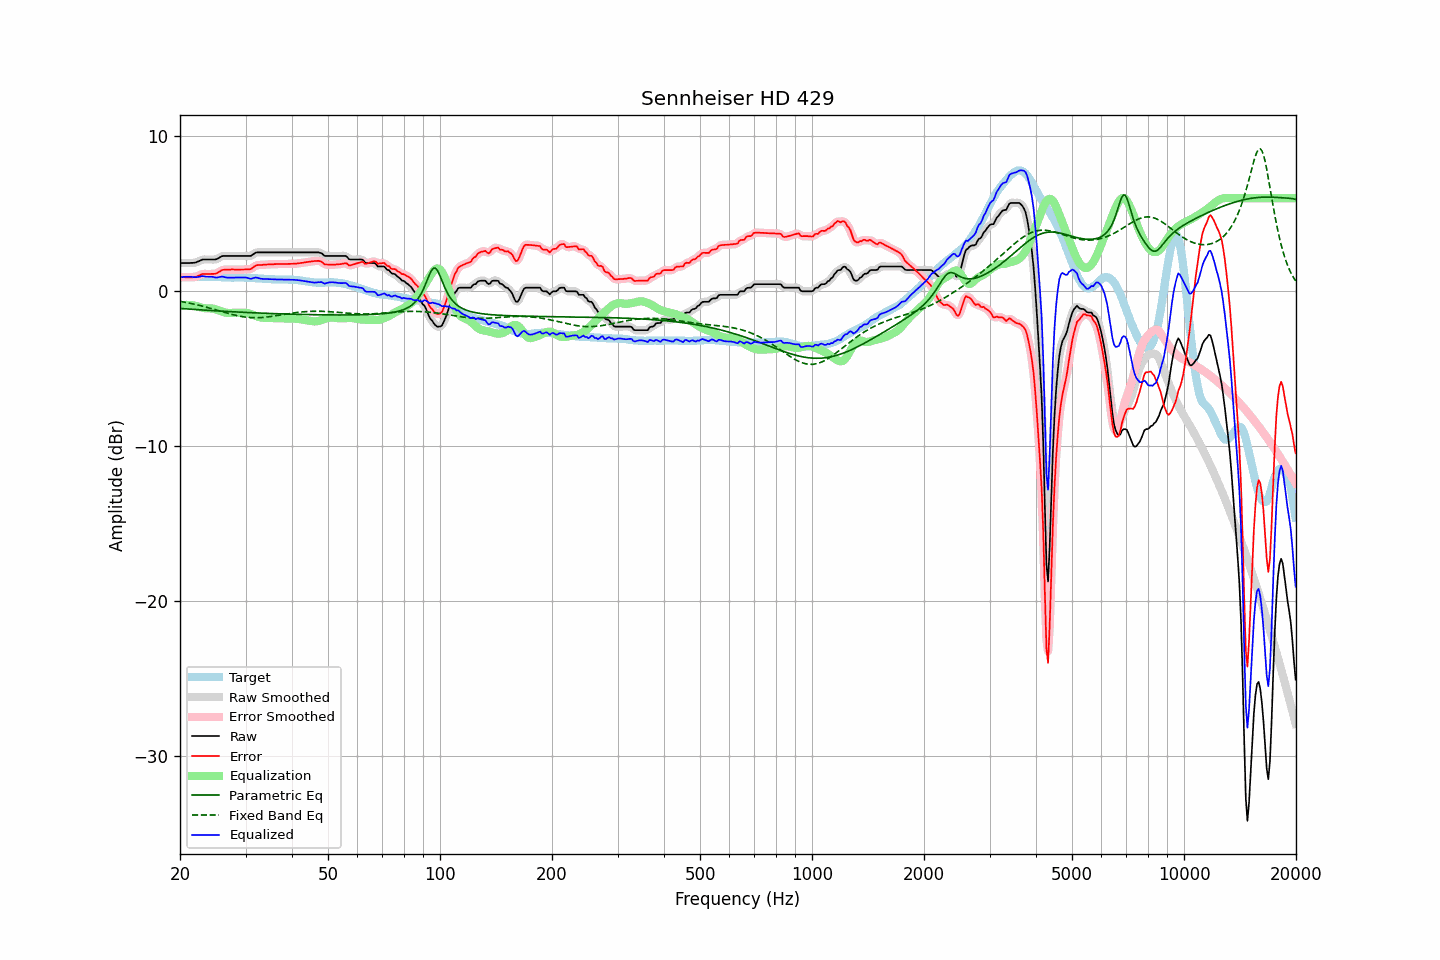

The data file committed next to this chart (first rows):
frequency, raw, error, smoothed, error_smoothed, equalization, parametric_eq, fixed_band_eq, equalized_raw, equalized_smoothed, target
20.00, 1.81, 0.91, 1.81, 0.91, -0.93, -1.11, -0.65, 0.88, 0.88, 0.91
20.20, 1.81, 0.91, 1.81, 0.91, -0.91, -1.12, -0.67, 0.90, 0.90, 0.91
20.40, 1.81, 0.91, 1.81, 0.90, -0.90, -1.13, -0.69, 0.92, 0.92, 0.91
20.61, 1.81, 0.90, 1.81, 0.90, -0.89, -1.14, -0.71, 0.93, 0.93, 0.91
20.81, 1.81, 0.90, 1.81, 0.90, -0.88, -1.14, -0.73, 0.93, 0.93, 0.91
21.02, 1.81, 0.90, 1.81, 0.90, -0.88, -1.15, -0.75, 0.93, 0.93, 0.91
21.23, 1.81, 0.90, 1.82, 0.90, -0.89, -1.16, -0.77, 0.92, 0.93, 0.91
21.44, 1.82, 0.90, 1.82, 0.90, -0.90, -1.17, -0.80, 0.93, 0.92, 0.92
21.66, 1.82, 0.90, 1.82, 0.90, -0.91, -1.17, -0.82, 0.91, 0.91, 0.92
21.87, 1.83, 0.91, 1.84, 0.91, -0.93, -1.18, -0.84, 0.90, 0.91, 0.92
22.09, 1.85, 0.93, 1.86, 0.94, -0.96, -1.19, -0.87, 0.90, 0.90, 0.92
22.31, 1.90, 0.97, 1.90, 0.97, -0.99, -1.19, -0.89, 0.92, 0.91, 0.93
22.54, 1.94, 1.02, 1.95, 1.02, -1.02, -1.20, -0.92, 0.93, 0.93, 0.92
22.76, 1.99, 1.06, 2.00, 1.07, -1.05, -1.21, -0.94, 0.95, 0.95, 0.93
22.99, 2.04, 1.11, 2.03, 1.10, -1.07, -1.21, -0.97, 0.97, 0.96, 0.93
23.22, 2.04, 1.11, 2.05, 1.11, -1.09, -1.22, -0.99, 0.95, 0.95, 0.93
23.45, 2.04, 1.11, 2.05, 1.12, -1.10, -1.23, -1.02, 0.94, 0.94, 0.93
23.69, 2.04, 1.11, 2.04, 1.11, -1.11, -1.23, -1.05, 0.93, 0.93, 0.93
23.92, 2.04, 1.10, 2.04, 1.11, -1.11, -1.24, -1.08, 0.93, 0.93, 0.94
24.16, 2.04, 1.11, 2.04, 1.11, -1.11, -1.25, -1.11, 0.93, 0.93, 0.93
24.40, 2.04, 1.11, 2.04, 1.11, -1.12, -1.25, -1.14, 0.93, 0.92, 0.93
24.65, 2.04, 1.11, 2.04, 1.11, -1.13, -1.26, -1.17, 0.91, 0.91, 0.93
24.89, 2.04, 1.13, 2.05, 1.13, -1.16, -1.27, -1.20, 0.88, 0.89, 0.92
25.14, 2.07, 1.16, 2.08, 1.17, -1.20, -1.27, -1.23, 0.88, 0.89, 0.92
25.39, 2.13, 1.23, 2.13, 1.22, -1.23, -1.28, -1.26, 0.90, 0.90, 0.91
25.65, 2.19, 1.29, 2.19, 1.29, -1.27, -1.28, -1.29, 0.92, 0.92, 0.91
25.91, 2.25, 1.36, 2.24, 1.34, -1.31, -1.29, -1.32, 0.94, 0.93, 0.90
26.16, 2.27, 1.38, 2.27, 1.38, -1.35, -1.30, -1.35, 0.93, 0.92, 0.90
26.43, 2.27, 1.39, 2.28, 1.39, -1.37, -1.30, -1.38, 0.90, 0.91, 0.89
26.69, 2.27, 1.39, 2.28, 1.39, -1.39, -1.31, -1.41, 0.88, 0.88, 0.88
26.96, 2.27, 1.39, 2.27, 1.39, -1.40, -1.31, -1.44, 0.87, 0.87, 0.88
27.23, 2.27, 1.39, 2.27, 1.39, -1.40, -1.32, -1.46, 0.87, 0.87, 0.88
27.50, 2.27, 1.40, 2.27, 1.40, -1.40, -1.33, -1.49, 0.87, 0.87, 0.87
27.77, 2.27, 1.40, 2.27, 1.40, -1.40, -1.33, -1.52, 0.88, 0.88, 0.87
28.05, 2.27, 1.39, 2.27, 1.40, -1.40, -1.34, -1.54, 0.88, 0.88, 0.88
28.33, 2.27, 1.39, 2.27, 1.39, -1.40, -1.34, -1.57, 0.88, 0.88, 0.88
28.62, 2.27, 1.39, 2.27, 1.39, -1.40, -1.35, -1.59, 0.88, 0.88, 0.88
28.90, 2.27, 1.39, 2.27, 1.39, -1.39, -1.35, -1.61, 0.88, 0.88, 0.88
29.19, 2.27, 1.40, 2.27, 1.39, -1.39, -1.36, -1.63, 0.88, 0.88, 0.88
29.48, 2.27, 1.40, 2.27, 1.40, -1.39, -1.36, -1.65, 0.89, 0.89, 0.88
29.78, 2.27, 1.40, 2.27, 1.40, -1.39, -1.37, -1.66, 0.89, 0.89, 0.88
30.08, 2.27, 1.41, 2.27, 1.40, -1.40, -1.37, -1.68, 0.88, 0.88, 0.87
30.38, 2.27, 1.41, 2.27, 1.40, -1.42, -1.38, -1.69, 0.86, 0.85, 0.86
30.68, 2.27, 1.41, 2.27, 1.41, -1.45, -1.38, -1.70, 0.83, 0.83, 0.86
30.99, 2.27, 1.42, 2.29, 1.44, -1.48, -1.39, -1.71, 0.79, 0.81, 0.85
31.30, 2.34, 1.49, 2.34, 1.50, -1.52, -1.39, -1.71, 0.82, 0.83, 0.85
31.61, 2.41, 1.57, 2.41, 1.57, -1.56, -1.40, -1.71, 0.86, 0.85, 0.84
31.93, 2.48, 1.64, 2.47, 1.64, -1.60, -1.40, -1.71, 0.88, 0.87, 0.84
32.24, 2.50, 1.68, 2.50, 1.67, -1.64, -1.41, -1.71, 0.87, 0.87, 0.83
32.57, 2.50, 1.69, 2.51, 1.69, -1.67, -1.41, -1.71, 0.84, 0.84, 0.82
32.89, 2.50, 1.69, 2.51, 1.69, -1.69, -1.41, -1.71, 0.81, 0.81, 0.81
33.22, 2.50, 1.69, 2.50, 1.70, -1.71, -1.42, -1.70, 0.79, 0.79, 0.81
33.55, 2.50, 1.70, 2.50, 1.70, -1.72, -1.42, -1.69, 0.79, 0.79, 0.80
33.89, 2.50, 1.71, 2.50, 1.71, -1.72, -1.43, -1.68, 0.78, 0.78, 0.79
34.23, 2.50, 1.72, 2.50, 1.72, -1.72, -1.43, -1.67, 0.78, 0.78, 0.79
34.57, 2.50, 1.73, 2.50, 1.73, -1.72, -1.43, -1.66, 0.78, 0.78, 0.78
34.92, 2.50, 1.73, 2.50, 1.73, -1.73, -1.44, -1.64, 0.77, 0.77, 0.77
35.27, 2.50, 1.73, 2.50, 1.73, -1.74, -1.44, -1.63, 0.77, 0.77, 0.77
35.62, 2.50, 1.73, 2.50, 1.74, -1.74, -1.45, -1.61, 0.76, 0.76, 0.77
35.97, 2.50, 1.75, 2.50, 1.74, -1.74, -1.45, -1.59, 0.76, 0.76, 0.76
... 635 more rows
